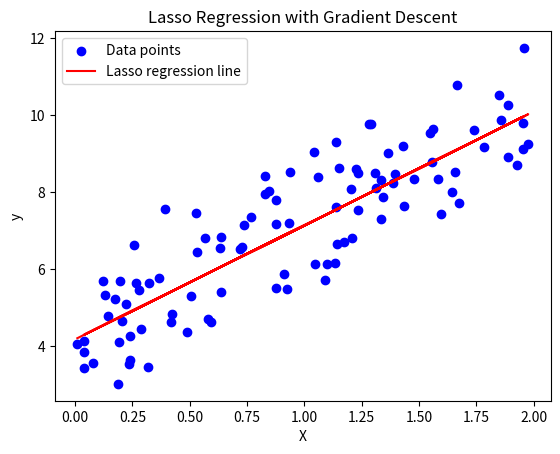

This figure's Python source:
import numpy as np
import matplotlib.pyplot as plt

# 生成随机数据
np.random.seed(0)
X = 2 * np.random.rand(100, 1)
y = 4 + 3 * X + np.random.randn(100, 1)

# 添加截距项
X_b = np.c_[np.ones((100, 1)), X]  # 增加一列1用于截距项

# 初始化参数
theta = np.random.randn(2, 1)  # 两个参数，包括截距和斜率
alpha = 0.1  # 学习率
iterations = 1000
lambda_reg = 0.1  # 拉索回归的正则化参数

# 梯度下降
m = len(y)
for iteration in range(iterations):
    predictions = X_b.dot(theta)
    errors = predictions - y
    gradient = (2/m) * X_b.T.dot(errors) + lambda_reg * np.sign(theta)
    theta = theta - alpha * gradient

# 预测
y_pred = X_b.dot(theta)

# 绘图
plt.scatter(X, y, color='blue', label='Data points')
plt.plot(X, y_pred, color='red', label='Lasso regression line')
plt.xlabel('X')
plt.ylabel('y')
plt.title('Lasso Regression with Gradient Descent')
plt.legend()
plt.show()

print("Optimized parameters:", theta.ravel())
